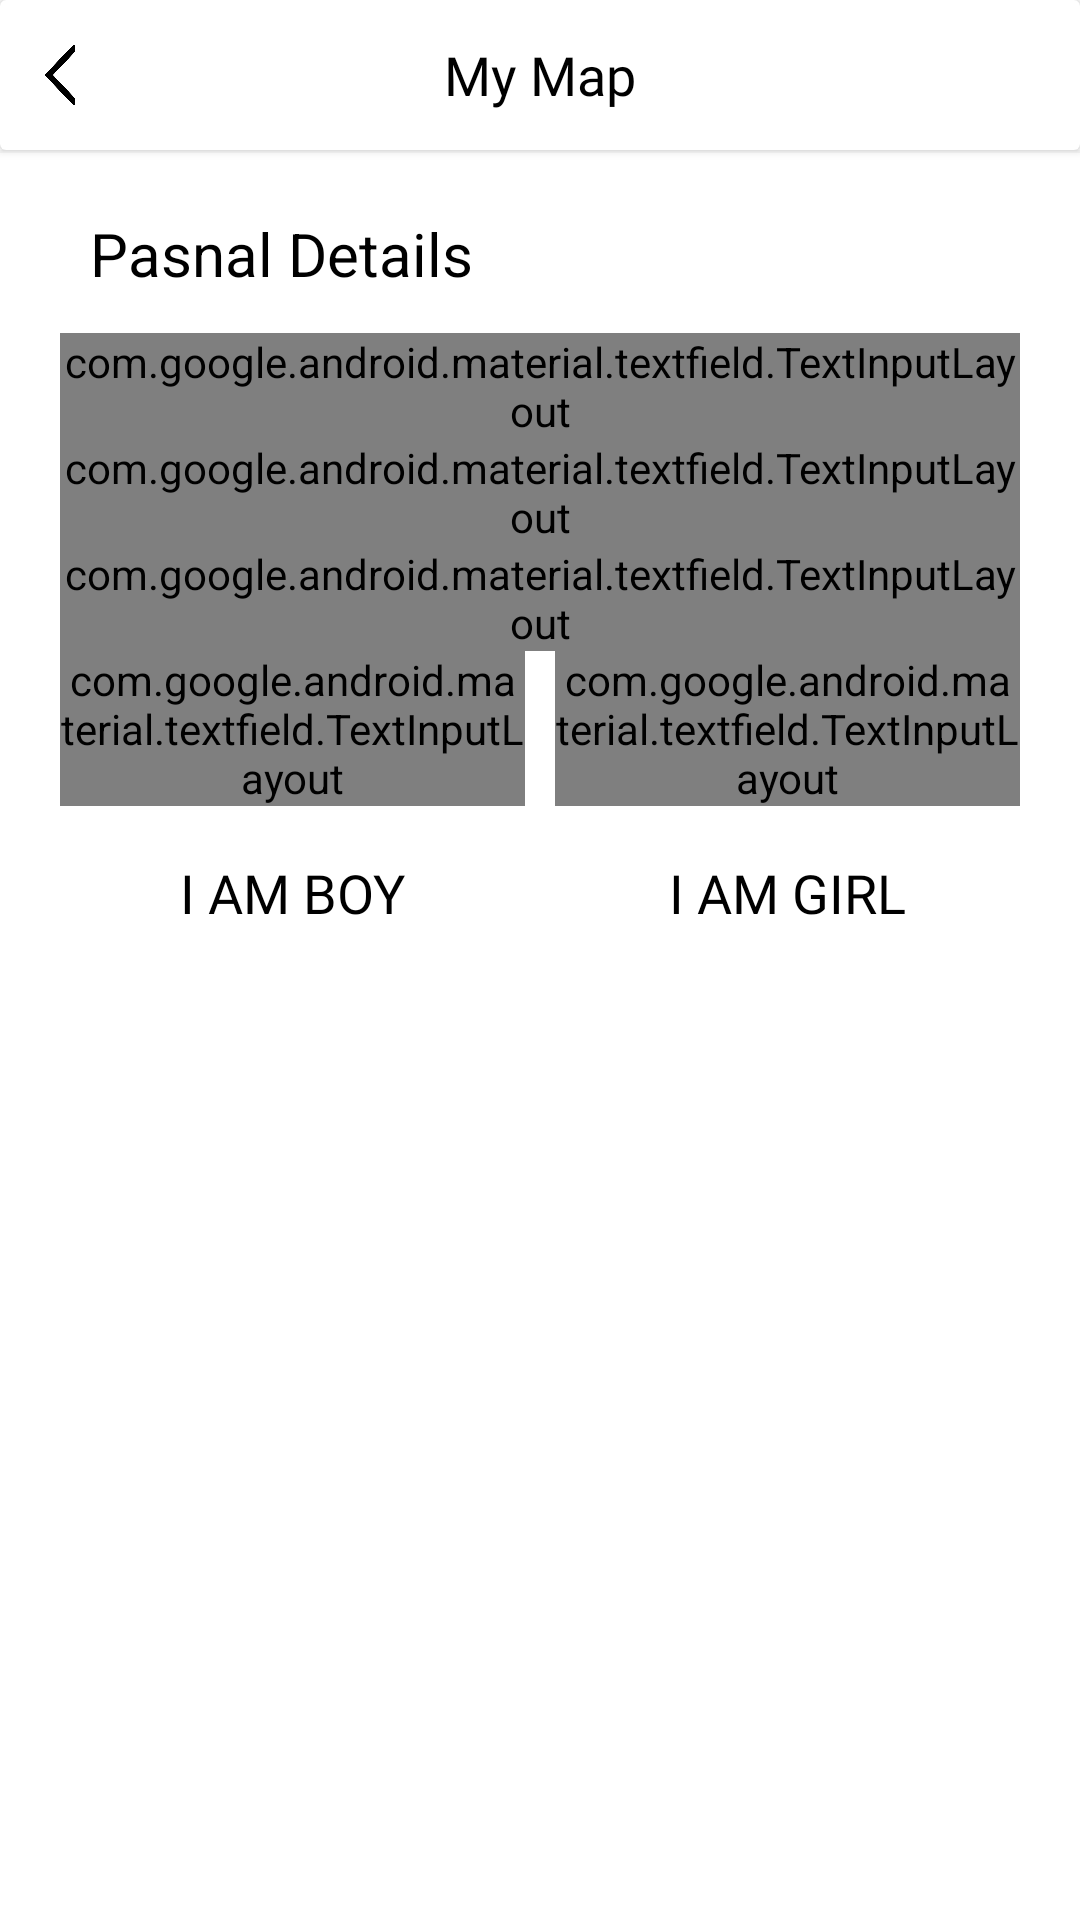

Here is an Android app screen rendered from its layout file. Give the layout XML and the strings, colors and styles it references.
<!-- AndroidManifest.xml: application theme AppTheme -->
<!-- res/layout/activity_my_map.xml -->
<?xml version="1.0" encoding="utf-8"?>
<LinearLayout xmlns:android="http://schemas.android.com/apk/res/android"
    xmlns:app="http://schemas.android.com/apk/res-auto"
    xmlns:tools="http://schemas.android.com/tools"
    android:layout_width="match_parent"
    android:layout_height="match_parent"
    android:background="@color/white"
    android:orientation="vertical"
    tools:context=".SettingActivity.MyMap.MyMapActivity">

    <androidx.cardview.widget.CardView
        android:layout_width="match_parent"
        android:layout_height="50dp"
        android:layout_gravity="center">

        <TextView
            android:id="@+id/names"
            android:layout_width="wrap_content"
            android:layout_height="wrap_content"
            android:layout_gravity="center"
            android:fontFamily="@font/antic"
            android:text="My Map"
            android:textColor="@color/black"
            android:textSize="18dp"
            android:transitionName="mymap" />

        <ImageView
            android:id="@+id/back"
            android:layout_width="20dp"
            android:layout_height="20dp"
            android:layout_marginLeft="10dp"
            android:layout_gravity="center|start"
            android:src="@drawable/left" />
    </androidx.cardview.widget.CardView>

    <View
        android:layout_width="match_parent"
        android:layout_height="1dp"
        android:background="#f6f6f6" />



        <LinearLayout
            android:layout_width="match_parent"
            android:layout_height="match_parent"
            android:orientation="vertical">


            <RelativeLayout
                android:layout_width="match_parent"
                android:layout_height="wrap_content"
                android:layout_marginTop="10dp">

                <RelativeLayout
                    android:layout_width="match_parent"
                    android:layout_height="wrap_content"
                    android:layout_marginLeft="10dp"
                    android:layout_marginTop="20dp"
                    android:layout_marginRight="10dp"
                    android:background="@drawable/logobox"
                    android:orientation="vertical">

                    <LinearLayout
                        android:layout_width="match_parent"
                        android:layout_height="wrap_content"
                        android:layout_marginLeft="10dp"
                        android:layout_marginTop="30dp"
                        android:layout_marginRight="10dp"
                        android:orientation="vertical">

                        <com.google.android.material.textfield.TextInputLayout
                            android:id="@+id/bfname"
                            style="@style/Widget.MaterialComponents.TextInputLayout.OutlinedBox"
                            android:layout_width="match_parent"
                            android:layout_height="wrap_content"
                            android:hint="First Name*">

                            <com.google.android.material.textfield.TextInputEditText
                                android:layout_width="match_parent"
                                android:layout_height="wrap_content"
                                android:fontFamily="@font/antic"
                                android:inputType="text"
                                android:maxLength="13" />

                        </com.google.android.material.textfield.TextInputLayout>

                        <com.google.android.material.textfield.TextInputLayout
                            android:id="@+id/bsname"
                            style="@style/Widget.MaterialComponents.TextInputLayout.OutlinedBox"
                            android:layout_width="match_parent"
                            android:layout_height="wrap_content"
                            android:hint="Surname Name">

                            <com.google.android.material.textfield.TextInputEditText
                                android:layout_width="match_parent"
                                android:layout_height="wrap_content"
                                android:fontFamily="@font/antic"
                                android:inputType="text"
                                android:maxLength="10" />

                        </com.google.android.material.textfield.TextInputLayout>

                        <com.google.android.material.textfield.TextInputLayout
                            android:id="@+id/bphone"
                            style="@style/Widget.MaterialComponents.TextInputLayout.OutlinedBox"
                            android:layout_width="match_parent"
                            android:layout_height="wrap_content"
                            android:hint="Phone Number"
                            app:counterEnabled="true"
                            app:counterMaxLength="10">

                            <com.google.android.material.textfield.TextInputEditText
                                android:layout_width="match_parent"
                                android:layout_height="wrap_content"
                                android:fontFamily="@font/antic"
                                android:inputType="phone"
                                android:maxLength="10" />

                        </com.google.android.material.textfield.TextInputLayout>

                        <LinearLayout
                            android:layout_width="match_parent"
                            android:layout_height="wrap_content"
                            android:layout_marginBottom="05dp"
                            android:orientation="horizontal">

                            <com.google.android.material.textfield.TextInputLayout
                                android:id="@+id/bheight"
                                style="@style/Widget.MaterialComponents.TextInputLayout.OutlinedBox"
                                android:layout_width="match_parent"
                                android:layout_height="wrap_content"
                                android:layout_marginRight="05dp"
                                android:layout_weight="1"
                                android:hint="Height                CM">

                                <com.google.android.material.textfield.TextInputEditText
                                    android:layout_width="match_parent"
                                    android:layout_height="wrap_content"
                                    android:fontFamily="@font/antic"
                                    android:inputType="number"
                                    android:maxLength="03" />

                            </com.google.android.material.textfield.TextInputLayout>

                            <com.google.android.material.textfield.TextInputLayout
                                android:id="@+id/bweight"
                                style="@style/Widget.MaterialComponents.TextInputLayout.OutlinedBox"
                                android:layout_width="match_parent"
                                android:layout_height="wrap_content"
                                android:layout_marginLeft="05dp"
                                android:layout_weight="1"
                                android:hint="Weight                 kg"
                                app:counterMaxLength="3">

                                <com.google.android.material.textfield.TextInputEditText
                                    android:layout_width="match_parent"
                                    android:layout_height="wrap_content"
                                    android:fontFamily="@font/antic"
                                    android:inputType="number"
                                    android:maxLength="03" />

                            </com.google.android.material.textfield.TextInputLayout>
                        </LinearLayout>

                        <LinearLayout
                            android:layout_width="match_parent"
                            android:layout_height="wrap_content"
                            android:layout_marginBottom="10dp"
                            android:gravity="center"
                            android:orientation="horizontal">

                            <Button
                                android:id="@+id/bmale"
                                android:layout_width="wrap_content"
                                android:layout_height="wrap_content"
                                android:text="I Am boy"
                                android:textSize="18dp"
                                android:transitionName="boy"
                                android:fontFamily="@font/antic"
                                android:background="@drawable/logobox"
                                android:layout_weight="1"
                                android:textColor="@color/black" />

                            <Button
                                android:id="@+id/bfemale"
                                android:layout_width="wrap_content"
                                android:layout_height="wrap_content"
                                android:layout_marginLeft="10dp"
                                android:text="I Am Girl"
                                android:fontFamily="@font/antic"
                                android:textSize="18dp"
                                android:transitionName="girl"
                                android:layout_weight="1"
                                android:background="@drawable/logobox"
                                android:textColor="@color/black" />

                        </LinearLayout>

                    </LinearLayout>

                </RelativeLayout>

                <LinearLayout
                    android:layout_width="wrap_content"
                    android:layout_height="wrap_content"
                    android:layout_marginLeft="20dp"
                    android:background="@drawable/logobox"
                    android:gravity="center"
                    android:orientation="horizontal">


                    <TextView
                        android:layout_width="wrap_content"
                        android:layout_height="wrap_content"
                        android:gravity="center"
                        android:padding="10dp"
                        android:text="Pasnal Details"
                        android:textColor="@color/black"
                        android:textSize="20dp" />

                </LinearLayout>

            </RelativeLayout>


</LinearLayout>

</LinearLayout>
<!-- resources referenced by this layout -->
<resources>
  <color name="black">#000</color>
  <color name="white">#FFF</color>
  <!-- drawable left: png bitmap (drawable, 4845 bytes) -->
  <style name="AppTheme" parent="Theme.AppCompat.Light.DarkActionBar">
          
          <item name="windowNoTitle">true</item>
          <item name="windowActionBar">false</item>
          <item name="colorPrimary">@color/appcolor</item>
          <item name="colorPrimaryDark">@color/colorPrimaryDark</item>
          <item name="colorAccent">@color/colorAccent</item>
      </style>
  <color name="appcolor">#FFA912</color>
  <color name="colorPrimaryDark">#3700B3</color>
  <color name="colorAccent">#000000</color>
</resources>
